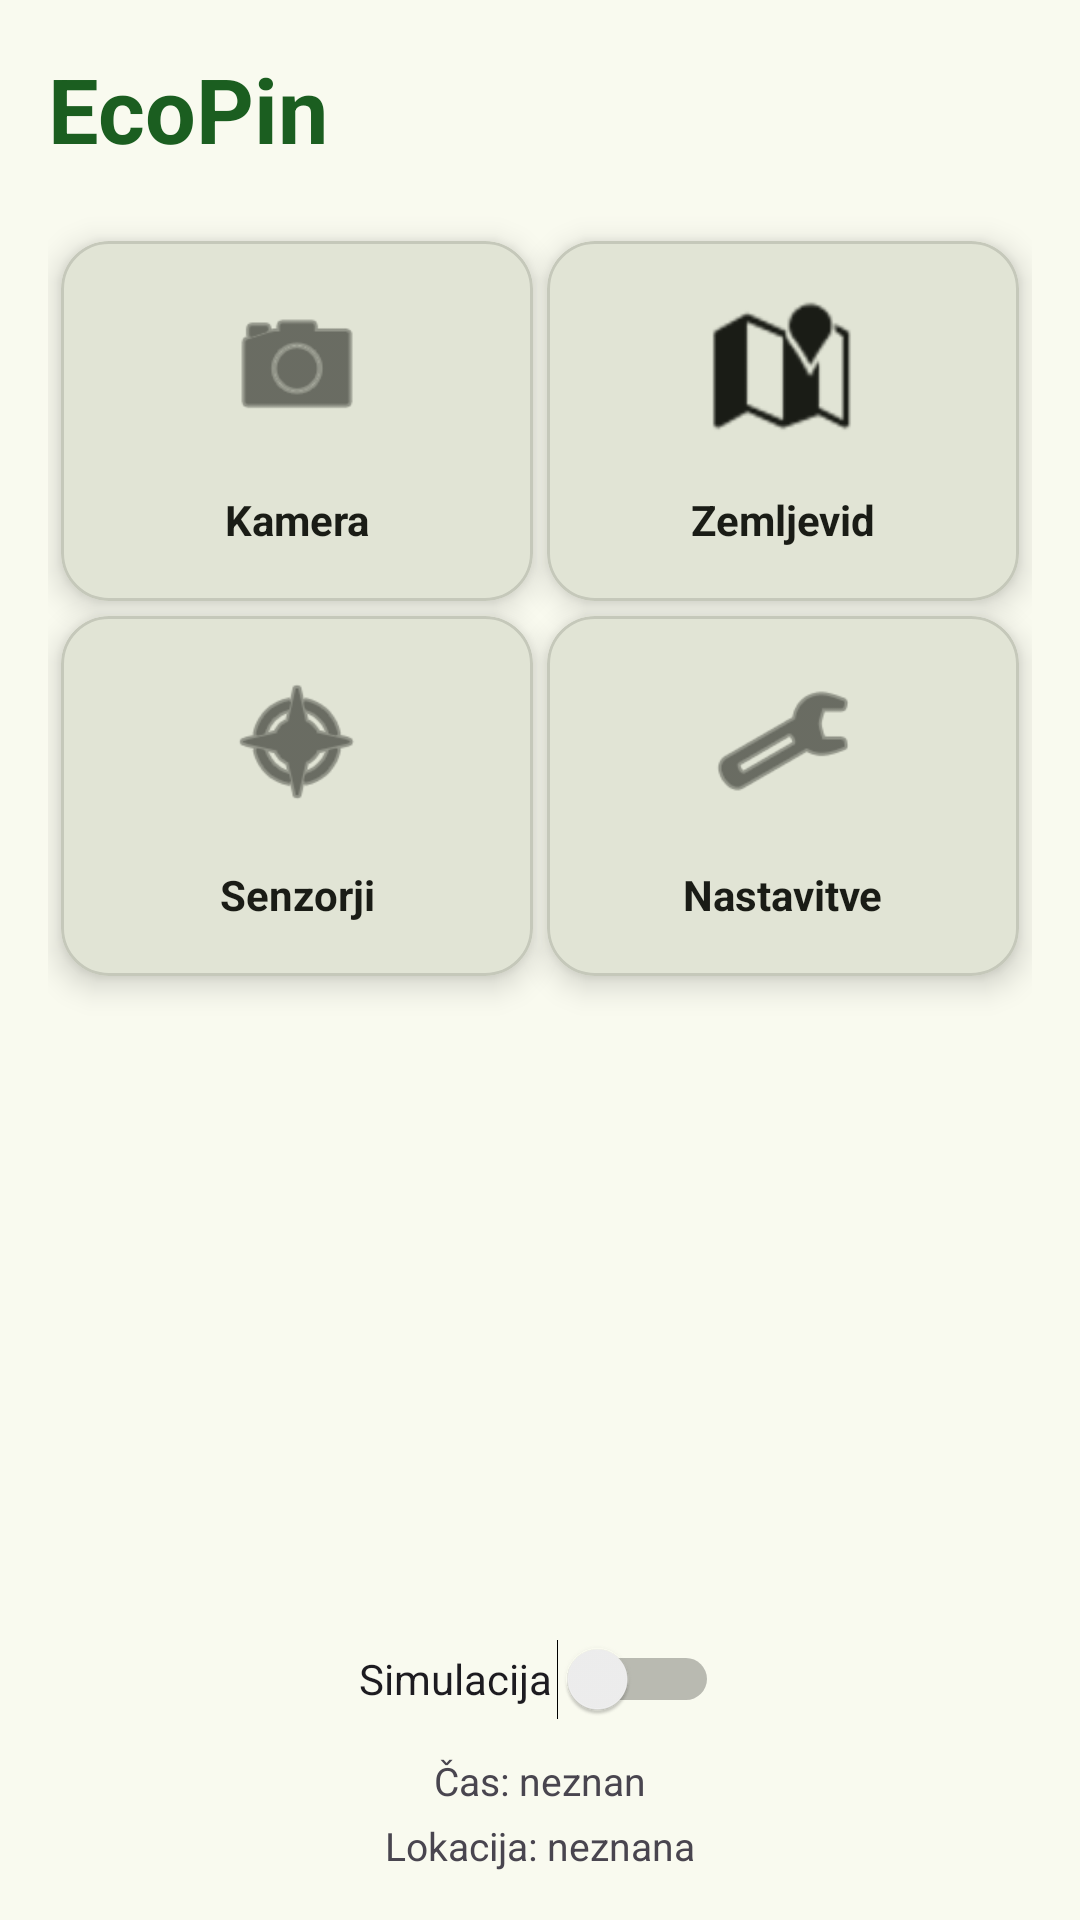

Produce the Android XML layout that renders to this screen, including the resource entries it uses.
<!-- AndroidManifest.xml: application theme Theme.Mobile.Light -->
<!-- res/layout/activity_main.xml -->
<androidx.constraintlayout.widget.ConstraintLayout
    xmlns:android="http://schemas.android.com/apk/res/android"
    xmlns:app="http://schemas.android.com/apk/res-auto"
    xmlns:tools="http://schemas.android.com/tools"
    android:layout_width="match_parent"
    android:layout_height="match_parent"
    android:padding="16dp"
    android:background="?attr/colorSurface">

    <TextView
        android:id="@+id/tvTitle"
        android:layout_width="wrap_content"
        android:layout_height="wrap_content"
        android:text="EcoPin"
        android:textColor="#1B5E20"
        android:textSize="30sp"
        android:textStyle="bold"
        app:layout_constraintStart_toStartOf="parent"
        app:layout_constraintTop_toTopOf="parent" />

    <com.google.android.material.card.MaterialCardView
        android:id="@+id/tileCamera"
        android:layout_width="0dp"
        android:layout_height="120dp"
        android:layout_marginTop="24dp"
        android:clickable="true"
        android:focusable="true"
        android:foreground="?attr/selectableItemBackground"
        app:cardBackgroundColor="?attr/colorSurfaceVariant"
        app:layout_constraintTop_toBottomOf="@id/tvTitle"
        app:layout_constraintStart_toStartOf="parent"
        app:layout_constraintEnd_toStartOf="@id/tileMap"
        app:layout_constraintWidth_percent="0.48"
        app:cardCornerRadius="16dp"
        app:cardElevation="6dp">

        <androidx.constraintlayout.widget.ConstraintLayout
            android:layout_width="match_parent"
            android:layout_height="match_parent">

            <ImageView
                android:id="@+id/imgCamera"
                android:layout_width="48dp"
                android:layout_height="48dp"
                android:src="@android:drawable/ic_menu_camera"
                app:tint="?attr/colorOnSurface"
                app:layout_constraintTop_toTopOf="parent"
                app:layout_constraintBottom_toTopOf="@id/txtCamera"
                app:layout_constraintStart_toStartOf="parent"
                app:layout_constraintEnd_toEndOf="parent"/>

            <TextView
                android:id="@+id/txtCamera"
                android:layout_width="wrap_content"
                android:layout_height="wrap_content"
                android:text="Kamera"
                android:textStyle="bold"
                android:textColor="?attr/colorOnSurface"
                app:layout_constraintTop_toBottomOf="@id/imgCamera"
                app:layout_constraintBottom_toBottomOf="parent"
                app:layout_constraintStart_toStartOf="parent"
                app:layout_constraintEnd_toEndOf="parent"/>

        </androidx.constraintlayout.widget.ConstraintLayout>
    </com.google.android.material.card.MaterialCardView>

    <com.google.android.material.card.MaterialCardView
        android:id="@+id/tileMap"
        android:layout_width="0dp"
        android:layout_height="120dp"
        android:layout_marginTop="24dp"
        android:clickable="true"
        android:focusable="true"
        android:foreground="?attr/selectableItemBackground"
        app:cardBackgroundColor="?attr/colorSurfaceVariant"
        app:layout_constraintTop_toBottomOf="@id/tvTitle"
        app:layout_constraintStart_toEndOf="@id/tileCamera"
        app:layout_constraintEnd_toEndOf="parent"
        app:layout_constraintWidth_percent="0.48"
        app:cardCornerRadius="16dp"
        app:cardElevation="6dp">

        <androidx.constraintlayout.widget.ConstraintLayout
            android:layout_width="match_parent"
            android:layout_height="match_parent">

            <ImageView
                android:id="@+id/imgMap"
                android:layout_width="48dp"
                android:layout_height="48dp"
                android:src="@android:drawable/ic_dialog_map"
                app:tint="?attr/colorOnSurface"
                app:layout_constraintTop_toTopOf="parent"
                app:layout_constraintBottom_toTopOf="@id/txtMap"
                app:layout_constraintStart_toStartOf="parent"
                app:layout_constraintEnd_toEndOf="parent"/>

            <TextView
                android:id="@+id/txtMap"
                android:layout_width="wrap_content"
                android:layout_height="wrap_content"
                android:text="Zemljevid"
                android:textStyle="bold"
                android:textColor="?attr/colorOnSurface"
                app:layout_constraintTop_toBottomOf="@id/imgMap"
                app:layout_constraintBottom_toBottomOf="parent"
                app:layout_constraintStart_toStartOf="parent"
                app:layout_constraintEnd_toEndOf="parent"/>

        </androidx.constraintlayout.widget.ConstraintLayout>
    </com.google.android.material.card.MaterialCardView>

    <com.google.android.material.card.MaterialCardView
        android:id="@+id/tileSensors"
        android:layout_width="0dp"
        android:layout_height="120dp"
        android:layout_marginTop="5dp"
        app:cardBackgroundColor="?attr/colorSurfaceVariant"
        app:layout_constraintTop_toBottomOf="@id/tileCamera"
        app:layout_constraintStart_toStartOf="parent"
        app:layout_constraintEnd_toStartOf="@id/tileSettings"
        app:layout_constraintWidth_percent="0.48"
        app:cardCornerRadius="16dp"
        app:cardElevation="6dp"
        android:clickable="true"
        android:focusable="true"
        android:foreground="?attr/selectableItemBackground">

        <androidx.constraintlayout.widget.ConstraintLayout
            android:layout_width="match_parent"
            android:layout_height="match_parent">

            <ImageView
                android:id="@+id/imgSensors"
                android:layout_width="48dp"
                android:layout_height="48dp"
                android:src="@android:drawable/ic_menu_compass"
                app:tint="?attr/colorOnSurface"
                app:layout_constraintTop_toTopOf="parent"
                app:layout_constraintBottom_toTopOf="@id/txtSensors"
                app:layout_constraintStart_toStartOf="parent"
                app:layout_constraintEnd_toEndOf="parent"/>

            <TextView
                android:id="@+id/txtSensors"
                android:layout_width="wrap_content"
                android:layout_height="wrap_content"
                android:text="Senzorji"
                android:textStyle="bold"
                android:textColor="?attr/colorOnSurface"
                app:layout_constraintTop_toBottomOf="@id/imgSensors"
                app:layout_constraintBottom_toBottomOf="parent"
                app:layout_constraintStart_toStartOf="parent"
                app:layout_constraintEnd_toEndOf="parent"/>

        </androidx.constraintlayout.widget.ConstraintLayout>
    </com.google.android.material.card.MaterialCardView>

    <com.google.android.material.card.MaterialCardView
        android:id="@+id/tileSettings"
        android:layout_width="0dp"
        android:layout_height="120dp"
        android:layout_marginTop="5dp"
        android:clickable="true"
        android:focusable="true"
        android:foreground="?attr/selectableItemBackground"
        app:cardBackgroundColor="?attr/colorSurfaceVariant"
        app:layout_constraintTop_toBottomOf="@id/tileMap"
        app:layout_constraintStart_toEndOf="@id/tileSensors"
        app:layout_constraintEnd_toEndOf="parent"
        app:layout_constraintWidth_percent="0.48"
        app:cardCornerRadius="16dp"
        app:cardElevation="6dp">

        <androidx.constraintlayout.widget.ConstraintLayout
            android:layout_width="match_parent"
            android:layout_height="match_parent">

            <ImageView
                android:id="@+id/imgSettings"
                android:layout_width="48dp"
                android:layout_height="48dp"
                android:src="@android:drawable/ic_menu_preferences"
                app:tint="?attr/colorOnSurface"
                app:layout_constraintTop_toTopOf="parent"
                app:layout_constraintBottom_toTopOf="@id/txtSettings"
                app:layout_constraintStart_toStartOf="parent"
                app:layout_constraintEnd_toEndOf="parent"/>

            <TextView
                android:id="@+id/txtSettings"
                android:layout_width="wrap_content"
                android:layout_height="wrap_content"
                android:text="Nastavitve"
                android:textStyle="bold"
                android:textColor="?attr/colorOnSurface"
                app:layout_constraintTop_toBottomOf="@id/imgSettings"
                app:layout_constraintBottom_toBottomOf="parent"
                app:layout_constraintStart_toStartOf="parent"
                app:layout_constraintEnd_toEndOf="parent"/>

        </androidx.constraintlayout.widget.ConstraintLayout>
    </com.google.android.material.card.MaterialCardView>

    <TextView
        android:id="@+id/tvTime"
        android:layout_width="wrap_content"
        android:layout_height="wrap_content"
        android:text="Čas: neznan"
        android:textSize="13sp"
        app:layout_constraintBottom_toTopOf="@id/tvLocation"
        app:layout_constraintStart_toStartOf="parent"
        app:layout_constraintEnd_toEndOf="parent"
        android:layout_marginBottom="4dp"/>

    <TextView
        android:id="@+id/tvLocation"
        android:layout_width="wrap_content"
        android:layout_height="wrap_content"
        android:text="Lokacija: neznana"
        android:textSize="13sp"
        app:layout_constraintBottom_toBottomOf="parent"
        app:layout_constraintStart_toStartOf="parent"
        app:layout_constraintEnd_toEndOf="parent"/>

    <Switch
        android:id="@+id/switchSimulation"
        android:layout_width="wrap_content"
        android:layout_height="wrap_content"
        android:width="120dp"
        android:height="50dp"
        android:text="@string/simulation_toggle"
        app:layout_constraintBottom_toTopOf="@+id/tvTime"
        app:layout_constraintEnd_toEndOf="parent"
        app:layout_constraintHorizontal_bias="0.498"
        app:layout_constraintStart_toStartOf="parent" />

</androidx.constraintlayout.widget.ConstraintLayout>
<!-- resources referenced by this layout -->
<resources>
  <string name="simulation_toggle">Simulacija</string>
  <color name="md_theme_primary">#4C662B</color>
  <color name="md_theme_onPrimary">#FFFFFF</color>
  <color name="md_theme_primaryContainer">#CDEDA3</color>
  <color name="md_theme_onPrimaryContainer">#354E16</color>
  <color name="md_theme_secondary">#586249</color>
  <color name="md_theme_onSecondary">#FFFFFF</color>
  <color name="md_theme_secondaryContainer">#DCE7C8</color>
  <color name="md_theme_onSecondaryContainer">#404A33</color>
  <color name="md_theme_tertiary">#386663</color>
  <color name="md_theme_onTertiary">#FFFFFF</color>
  <color name="md_theme_tertiaryContainer">#BCECE7</color>
  <color name="md_theme_onTertiaryContainer">#1F4E4B</color>
  <color name="md_theme_error">#BA1A1A</color>
  <color name="md_theme_onError">#FFFFFF</color>
  <color name="md_theme_errorContainer">#FFDAD6</color>
  <color name="md_theme_onErrorContainer">#93000A</color>
  <color name="md_theme_background">#F9FAEF</color>
  <color name="md_theme_onBackground">#1A1C16</color>
  <color name="md_theme_surface">#F9FAEF</color>
  <color name="md_theme_onSurface">#1A1C16</color>
  <color name="md_theme_surfaceVariant">#E1E4D5</color>
  <color name="md_theme_onSurfaceVariant">#44483D</color>
  <color name="md_theme_outline">#75796C</color>
  <color name="md_theme_outlineVariant">#C5C8BA</color>
  <color name="md_theme_inverseSurface">#2F312A</color>
  <color name="md_theme_inverseOnSurface">#F1F2E6</color>
  <color name="md_theme_inversePrimary">#B1D18A</color>
  <color name="md_theme_primaryFixed">#CDEDA3</color>
  <color name="md_theme_onPrimaryFixed">#102000</color>
  <color name="md_theme_primaryFixedDim">#B1D18A</color>
  <color name="md_theme_onPrimaryFixedVariant">#354E16</color>
  <color name="md_theme_secondaryFixed">#DCE7C8</color>
  <color name="md_theme_onSecondaryFixed">#151E0B</color>
  <color name="md_theme_secondaryFixedDim">#BFCBAD</color>
  <color name="md_theme_onSecondaryFixedVariant">#404A33</color>
  <color name="md_theme_tertiaryFixed">#BCECE7</color>
  <color name="md_theme_onTertiaryFixed">#00201E</color>
  <color name="md_theme_tertiaryFixedDim">#A0D0CB</color>
  <color name="md_theme_onTertiaryFixedVariant">#1F4E4B</color>
  <color name="md_theme_surfaceDim">#DADBD0</color>
  <color name="md_theme_surfaceBright">#F9FAEF</color>
  <color name="md_theme_surfaceContainerLowest">#FFFFFF</color>
  <color name="md_theme_surfaceContainerLow">#F3F4E9</color>
  <color name="md_theme_surfaceContainer">#EEEFE3</color>
  <color name="md_theme_surfaceContainerHigh">#E8E9DE</color>
  <color name="md_theme_surfaceContainerHighest">#E2E3D8</color>
</resources>
